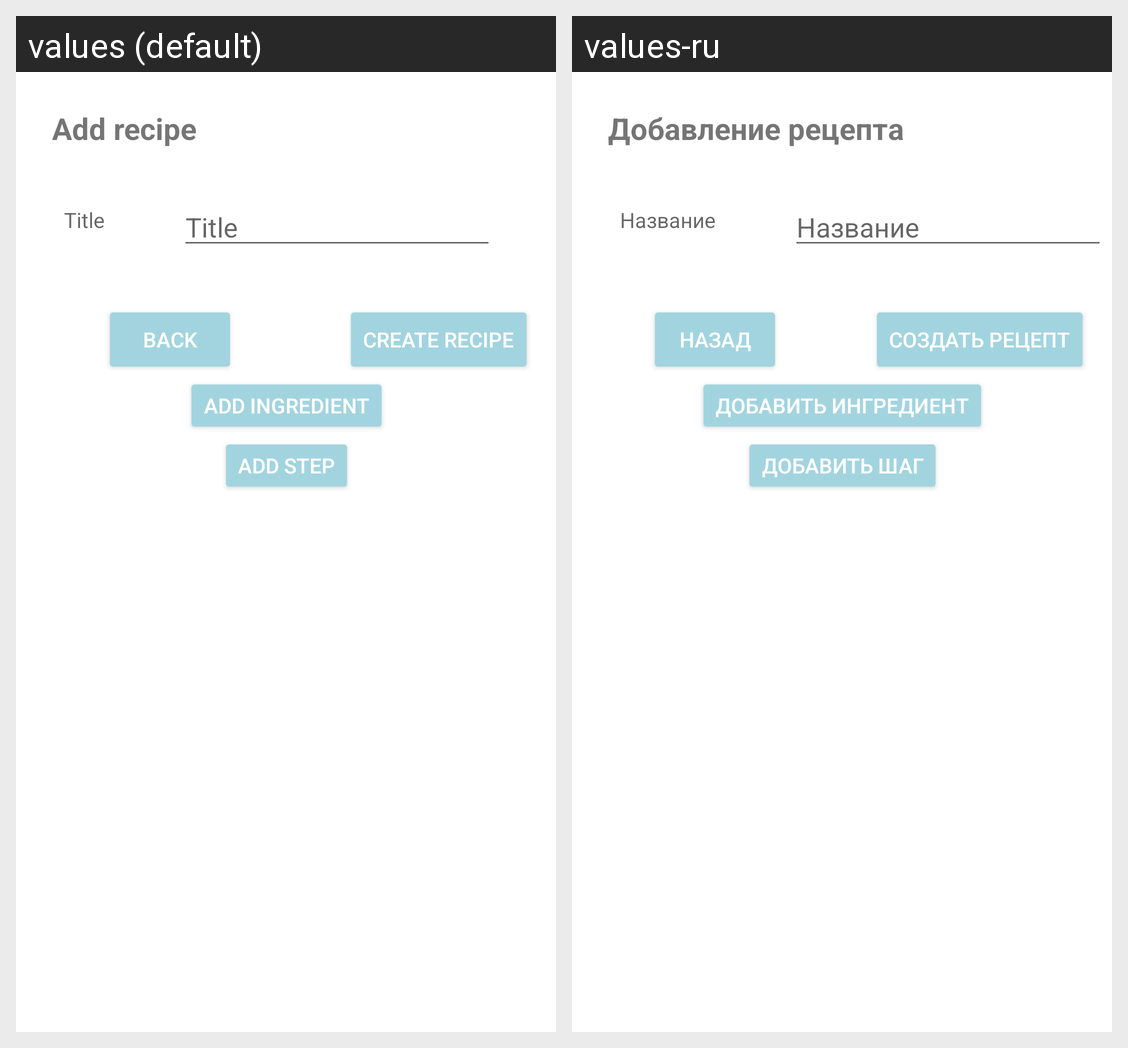

Locale-by-locale string values for the Android screen shown in this grid:
Android screen res/layout/add_recipe_fragment.xml rendered under 2 locales, left to right: values (default), values-ru. Device: Nexus 5 (rendered at 1080×1920; each locale shown at half size, 540×960, under a caption strip naming it); theme Theme.BookOfRecipes.
Strings drawn on this screen, with the default value and each locale's value (text and hints the layout hard-codes, and strings that could not be matched under every locale, appear in the picture but are not listed):

add_recipe_text
  values: Add recipe
  values-ru: Добавление рецепта

new_recipe_title
  values: Title
  values-ru: Название

back_button
  values: Back
  values-ru: Назад

add_recipe_button
  values: Create recipe
  values-ru: Создать рецепт

add_ingredient_title
  values: Add ingredient
  values-ru: Добавить ингредиент

add_step_title
  values: Add step
  values-ru: Добавить шаг
